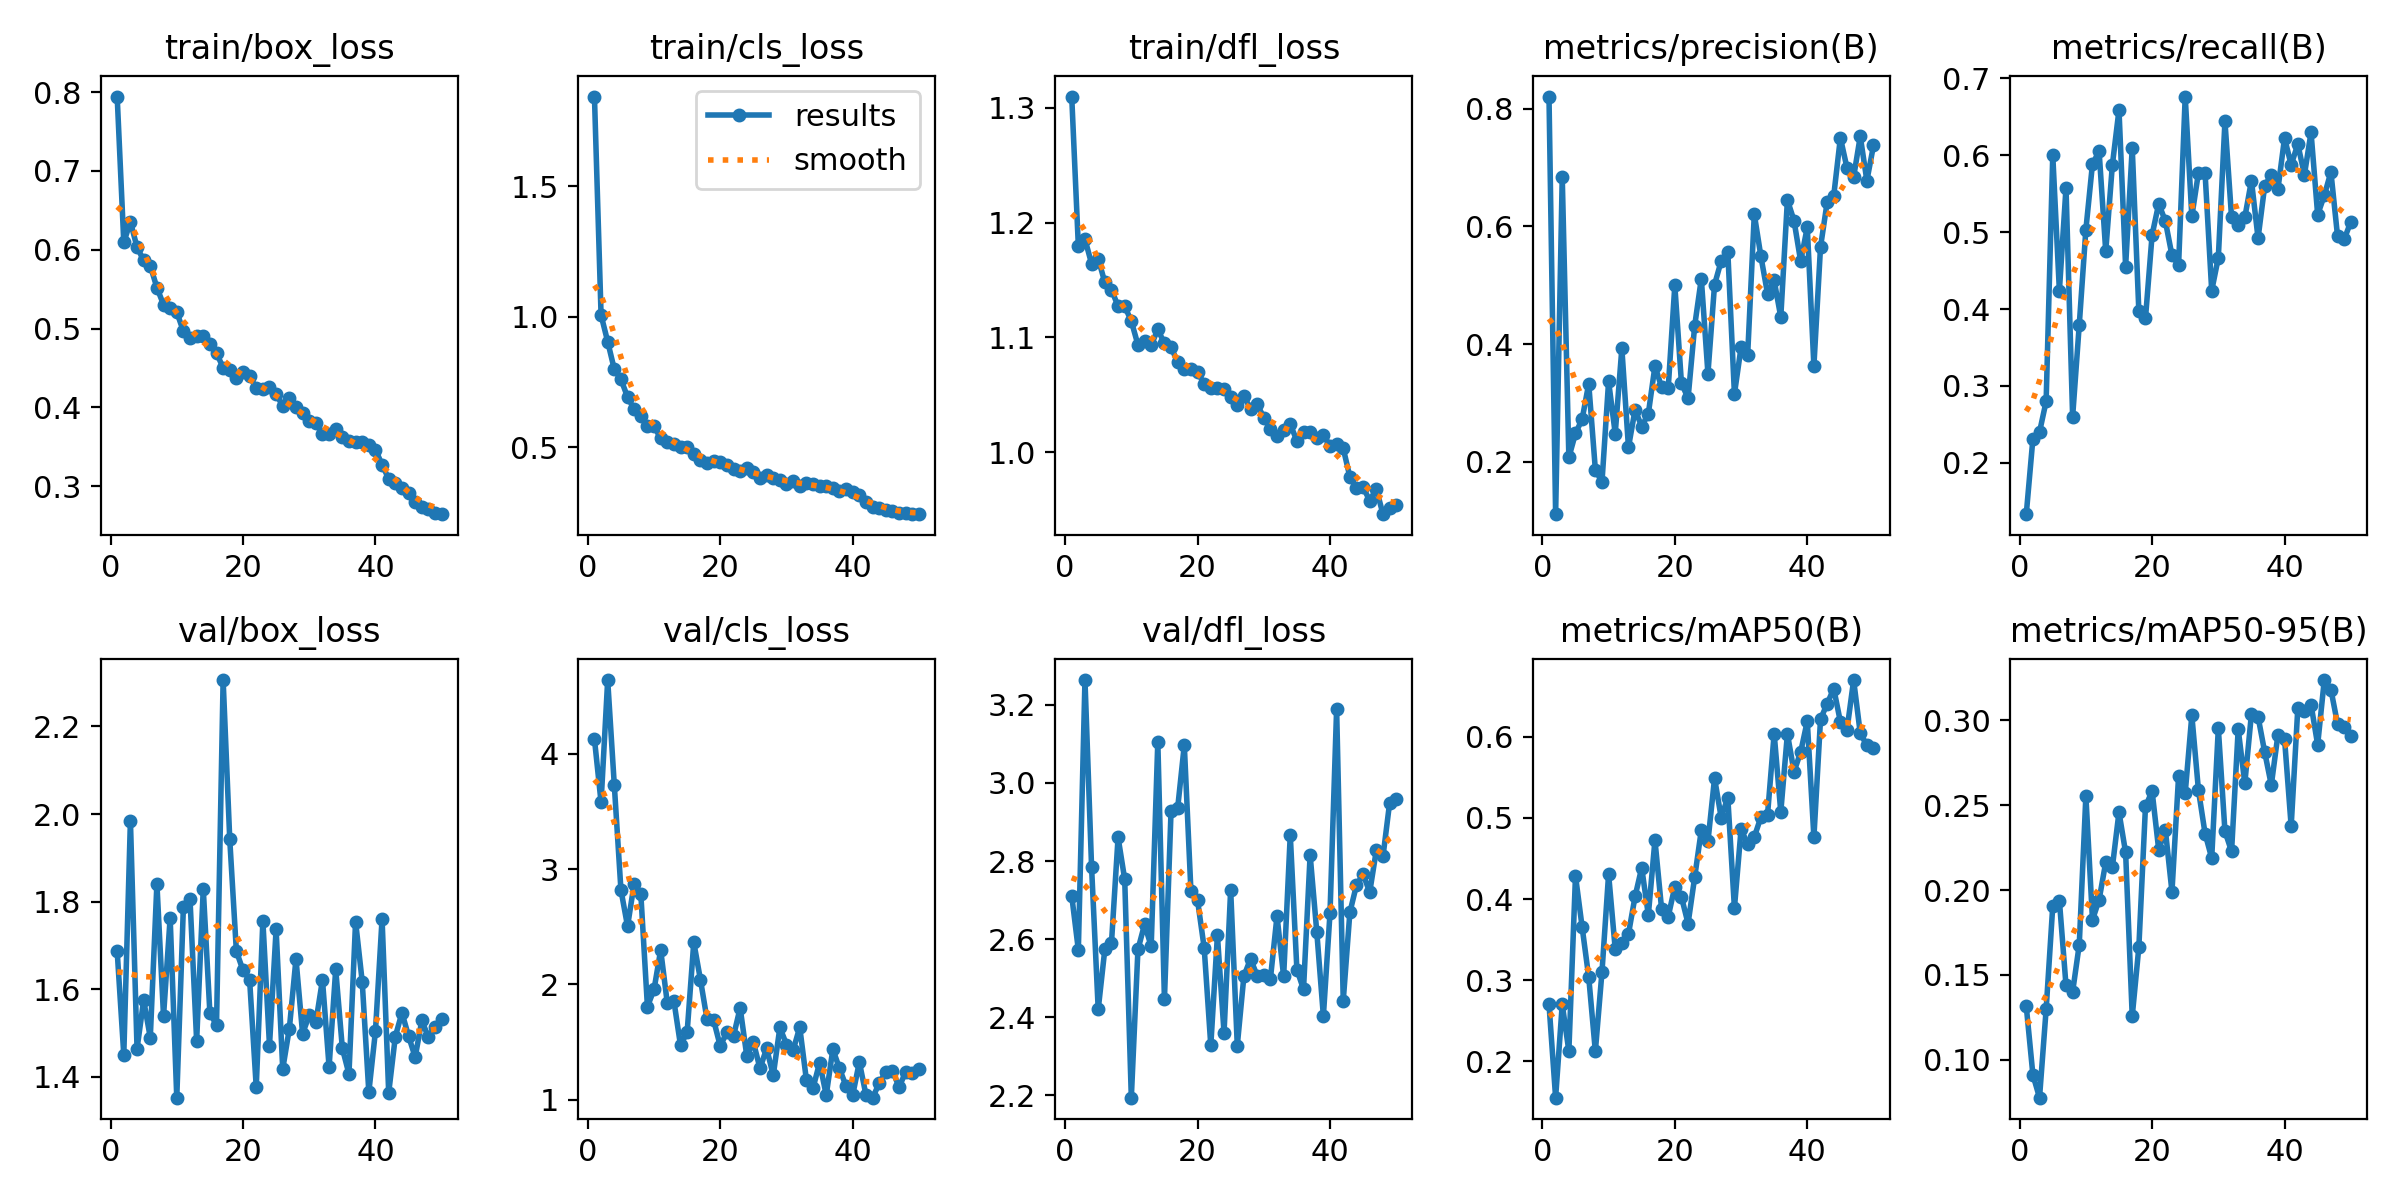

Source data for this figure (header and first rows):
epoch, time, train/box_loss, train/cls_loss, train/dfl_loss, metrics/precision(B), metrics/recall(B), metrics/mAP50(B), metrics/mAP50-95(B), val/box_loss, val/cls_loss, val/dfl_loss, lr/pg0, lr/pg1, lr/pg2
1, 388.4, 0.7943, 1.844, 1.31, 0.8206, 0.1333, 0.2704, 0.1314, 1.687, 4.128, 2.711, 0.0003653, 0.0003653, 0.0003653
2, 767, 0.6093, 1.007, 1.18, 0.1113, 0.2313, 0.1551, 0.09103, 1.45, 3.579, 2.573, 0.0007211, 0.0007211, 0.0007211
3, 1150, 0.6354, 0.9045, 1.186, 0.6841, 0.24, 0.2702, 0.07752, 1.985, 4.639, 3.263, 0.001062, 0.001062, 0.001062
4, 1541, 0.6032, 0.7984, 1.164, 0.2077, 0.28, 0.2124, 0.1296, 1.464, 3.727, 2.784, 0.001045, 0.001045, 0.001045
5, 1936, 0.5865, 0.7603, 1.169, 0.2485, 0.6, 0.4285, 0.1905, 1.575, 2.82, 2.42, 0.001023, 0.001023, 0.001023
6, 2317, 0.5797, 0.6922, 1.148, 0.2726, 0.4238, 0.3656, 0.1938, 1.49, 2.505, 2.574, 0.001001, 0.001001, 0.001001
7, 2693, 0.5519, 0.6453, 1.142, 0.3329, 0.5577, 0.3036, 0.1437, 1.841, 2.875, 2.59, 0.000979, 0.000979, 0.000979
8, 3072, 0.5303, 0.618, 1.127, 0.187, 0.2599, 0.2123, 0.1399, 1.539, 2.788, 2.861, 0.000957, 0.000957, 0.000957
9, 3439, 0.5265, 0.5818, 1.127, 0.1656, 0.3794, 0.3101, 0.1677, 1.763, 1.808, 2.753, 0.000935, 0.000935, 0.000935
10, 3797, 0.521, 0.5807, 1.114, 0.3369, 0.5032, 0.4307, 0.2555, 1.352, 1.957, 2.194, 0.000913, 0.000913, 0.000913
11, 4156, 0.4965, 0.5338, 1.094, 0.2482, 0.5889, 0.3382, 0.1824, 1.788, 2.299, 2.573, 0.000891, 0.000891, 0.000891
12, 4517, 0.4881, 0.5189, 1.097, 0.393, 0.6048, 0.3453, 0.1943, 1.805, 1.838, 2.638, 0.000869, 0.000869, 0.000869
13, 4883, 0.49, 0.512, 1.093, 0.2249, 0.475, 0.357, 0.2164, 1.482, 1.856, 2.581, 0.000847, 0.000847, 0.000847
14, 6733, 0.4909, 0.5024, 1.107, 0.2888, 0.5873, 0.4032, 0.2135, 1.83, 1.471, 3.106, 0.000825, 0.000825, 0.000825
15, 7081, 0.4806, 0.4996, 1.095, 0.2601, 0.6587, 0.4386, 0.2459, 1.545, 1.589, 2.446, 0.000803, 0.000803, 0.000803
16, 7429, 0.469, 0.4727, 1.092, 0.2821, 0.4552, 0.3802, 0.2221, 1.519, 2.366, 2.929, 0.000781, 0.000781, 0.000781
17, 8501, 0.4502, 0.4523, 1.078, 0.3628, 0.6095, 0.4726, 0.1256, 2.306, 2.043, 2.936, 0.000759, 0.000759, 0.000759
18, 8855, 0.4473, 0.4397, 1.073, 0.3272, 0.3968, 0.3879, 0.1663, 1.942, 1.698, 3.097, 0.000737, 0.000737, 0.000737
19, 9204, 0.4372, 0.4476, 1.072, 0.325, 0.3879, 0.3782, 0.2493, 1.687, 1.689, 2.723, 0.000715, 0.000715, 0.000715
20, 9554, 0.4452, 0.4432, 1.07, 0.4998, 0.4963, 0.4152, 0.2583, 1.643, 1.465, 2.699, 0.000693, 0.000693, 0.000693
21, 9937, 0.4399, 0.4322, 1.059, 0.3338, 0.5369, 0.4025, 0.2237, 1.621, 1.588, 2.578, 0.000671, 0.000671, 0.000671
22, 10318, 0.4244, 0.4155, 1.056, 0.3081, 0.5143, 0.3697, 0.2355, 1.376, 1.553, 2.328, 0.000649, 0.000649, 0.000649
23, 10703, 0.4236, 0.4077, 1.056, 0.4313, 0.4698, 0.4269, 0.199, 1.756, 1.798, 2.61, 0.000627, 0.000627, 0.000627
24, 11078, 0.4257, 0.4197, 1.055, 0.5112, 0.4572, 0.485, 0.2672, 1.472, 1.382, 2.36, 0.0006051, 0.0006051, 0.0006051
25, 11466, 0.4168, 0.4044, 1.048, 0.35, 0.6762, 0.471, 0.2572, 1.737, 1.498, 2.726, 0.0005831, 0.0005831, 0.0005831
26, 11851, 0.402, 0.3834, 1.041, 0.5012, 0.5203, 0.549, 0.303, 1.418, 1.273, 2.327, 0.0005611, 0.0005611, 0.0005611
27, 12216, 0.4115, 0.3921, 1.049, 0.5413, 0.5772, 0.5005, 0.2589, 1.51, 1.445, 2.505, 0.0005391, 0.0005391, 0.0005391
28, 12600, 0.4004, 0.3835, 1.038, 0.5573, 0.5765, 0.525, 0.2333, 1.669, 1.212, 2.549, 0.0005171, 0.0005171, 0.0005171
29, 12998, 0.3927, 0.3754, 1.042, 0.3155, 0.4238, 0.389, 0.2188, 1.498, 1.627, 2.506, 0.0004951, 0.0004951, 0.0004951
30, 13364, 0.3825, 0.3574, 1.03, 0.3946, 0.4668, 0.4857, 0.2954, 1.541, 1.48, 2.508, 0.0004731, 0.0004731, 0.0004731
31, 13745, 0.3804, 0.3708, 1.02, 0.3821, 0.644, 0.4681, 0.2347, 1.525, 1.43, 2.498, 0.0004511, 0.0004511, 0.0004511
32, 14136, 0.3661, 0.3497, 1.014, 0.6207, 0.5191, 0.4765, 0.2228, 1.621, 1.629, 2.659, 0.0004291, 0.0004291, 0.0004291
33, 14538, 0.3665, 0.3625, 1.019, 0.549, 0.5091, 0.501, 0.2949, 1.423, 1.174, 2.505, 0.0004071, 0.0004071, 0.0004071
34, 14945, 0.3729, 0.3602, 1.024, 0.4857, 0.5191, 0.5041, 0.2629, 1.645, 1.101, 2.867, 0.0003851, 0.0003851, 0.0003851
35, 15310, 0.363, 0.3512, 1.01, 0.5082, 0.5669, 0.6039, 0.3039, 1.465, 1.322, 2.522, 0.0003631, 0.0003631, 0.0003631
36, 15671, 0.3579, 0.3508, 1.017, 0.4461, 0.4921, 0.5073, 0.3022, 1.406, 1.041, 2.471, 0.0003411, 0.0003411, 0.0003411
37, 16056, 0.3563, 0.3428, 1.017, 0.6449, 0.5598, 0.6037, 0.2814, 1.754, 1.438, 2.816, 0.0003191, 0.0003191, 0.0003191
38, 16415, 0.3562, 0.332, 1.012, 0.6098, 0.5746, 0.557, 0.2619, 1.618, 1.272, 2.619, 0.0002971, 0.0002971, 0.0002971
39, 16769, 0.3526, 0.3394, 1.015, 0.541, 0.5559, 0.5811, 0.2916, 1.365, 1.118, 2.403, 0.0002751, 0.0002751, 0.0002751
40, 17130, 0.3463, 0.3284, 1.005, 0.5985, 0.6222, 0.6193, 0.2891, 1.504, 1.042, 2.666, 0.0002531, 0.0002531, 0.0002531
41, 17490, 0.3275, 0.3158, 1.007, 0.3632, 0.5873, 0.4763, 0.2377, 1.761, 1.328, 3.189, 0.0002311, 0.0002311, 0.0002311
42, 17881, 0.3092, 0.2886, 1.003, 0.565, 0.6143, 0.6216, 0.3071, 1.363, 1.042, 2.442, 0.0002091, 0.0002091, 0.0002091
43, 18284, 0.3037, 0.272, 0.9785, 0.6411, 0.5745, 0.6409, 0.3058, 1.492, 1.019, 2.668, 0.0001871, 0.0001871, 0.0001871
44, 18680, 0.2973, 0.2667, 0.9687, 0.6525, 0.6296, 0.6594, 0.3094, 1.546, 1.143, 2.739, 0.0001651, 0.0001651, 0.0001651
45, 19052, 0.2909, 0.2594, 0.9692, 0.7506, 0.5225, 0.6185, 0.2857, 1.493, 1.245, 2.766, 0.0001431, 0.0001431, 0.0001431
46, 19412, 0.2802, 0.2542, 0.9578, 0.6994, 0.5476, 0.6089, 0.3239, 1.445, 1.253, 2.72, 0.0001211, 0.0001211, 0.0001211
47, 19789, 0.2743, 0.2495, 0.968, 0.6838, 0.578, 0.67, 0.3183, 1.529, 1.11, 2.828, 9.91012e-05, 9.91012e-05, 9.91012e-05
48, 20150, 0.2706, 0.2471, 0.946, 0.753, 0.495, 0.6044, 0.298, 1.49, 1.242, 2.812, 7.71034e-05, 7.71034e-05, 7.71034e-05
49, 20509, 0.2663, 0.2432, 0.9514, 0.6777, 0.4905, 0.5894, 0.2963, 1.515, 1.237, 2.948, 5.51056e-05, 5.51056e-05, 5.51056e-05
50, 20865, 0.2646, 0.2433, 0.9539, 0.7375, 0.5132, 0.586, 0.2906, 1.533, 1.263, 2.96, 3.31078e-05, 3.31078e-05, 3.31078e-05
